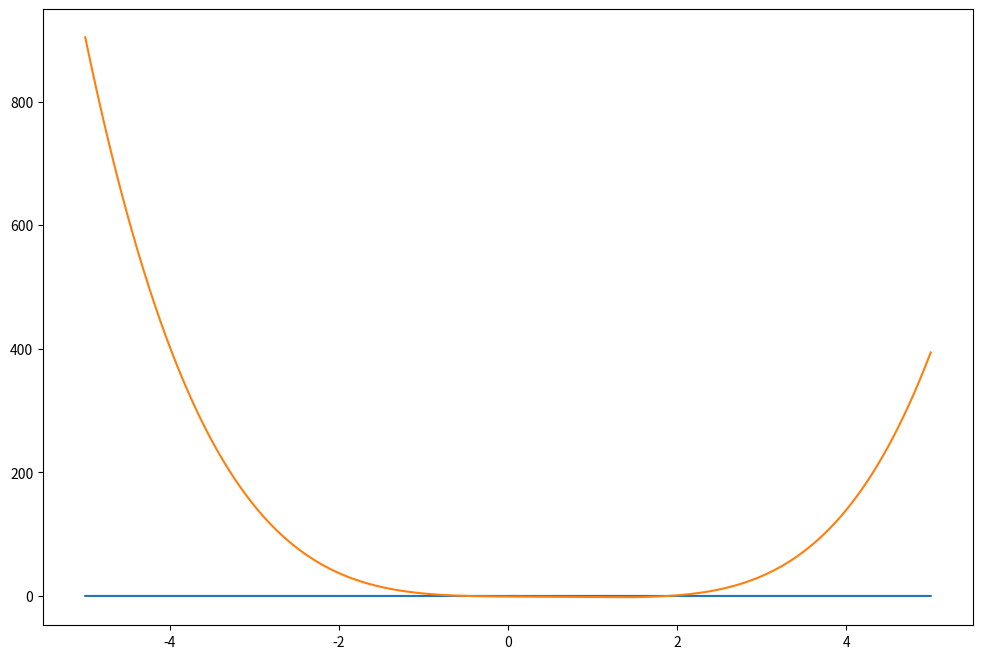
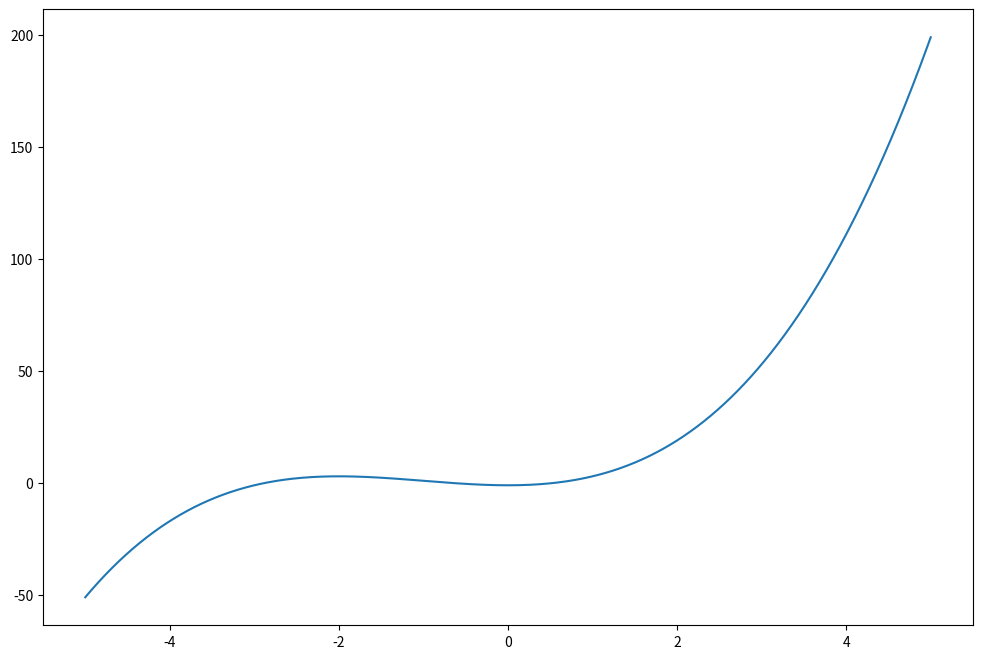

Write the Python code that produced these figures, in order.
import numpy as np
import matplotlib.pyplot as plt

def ps7_q4():
    x = np.linspace(-5, 5, 1000000)
    y1 = lambda x: 0 * x

    y2 = lambda x: x ** 4 - 2 * x ** 3 + x ** 2 - x -1

    fig = plt.figure(figsize=(12, 8))
    ax = fig.add_subplot(1, 1, 1)
    ax.plot(x, y1(x))
    ax.plot(x, y2(x))
    plt.show()

    zero_lst = []
    for element in x:
        if np.abs(y1(element) - y2(element)) < 1e-5:
            zero_lst.append((element, y1(element)))
    print(zero_lst)

def ps8_q4():
    x = np.linspace(-5, 5, 1000000)
    y = lambda x: x ** 3 + 3 * x ** 2 - 1

    fig = plt.figure(figsize=(12, 8))
    ax = fig.add_subplot(1, 1, 1)
    ax.plot(x, y(x))
    plt.show()

    zero_dict = {'x': 1000, 'y': 1000}
    for element in x:
        if np.abs(y(element)) < zero_dict['y']:
            zero_dict['x'] = element
            zero_dict['y'] = y(element)
    print(zero_dict)



if __name__ == '__main__':
    ps7_q4()
    ps8_q4()